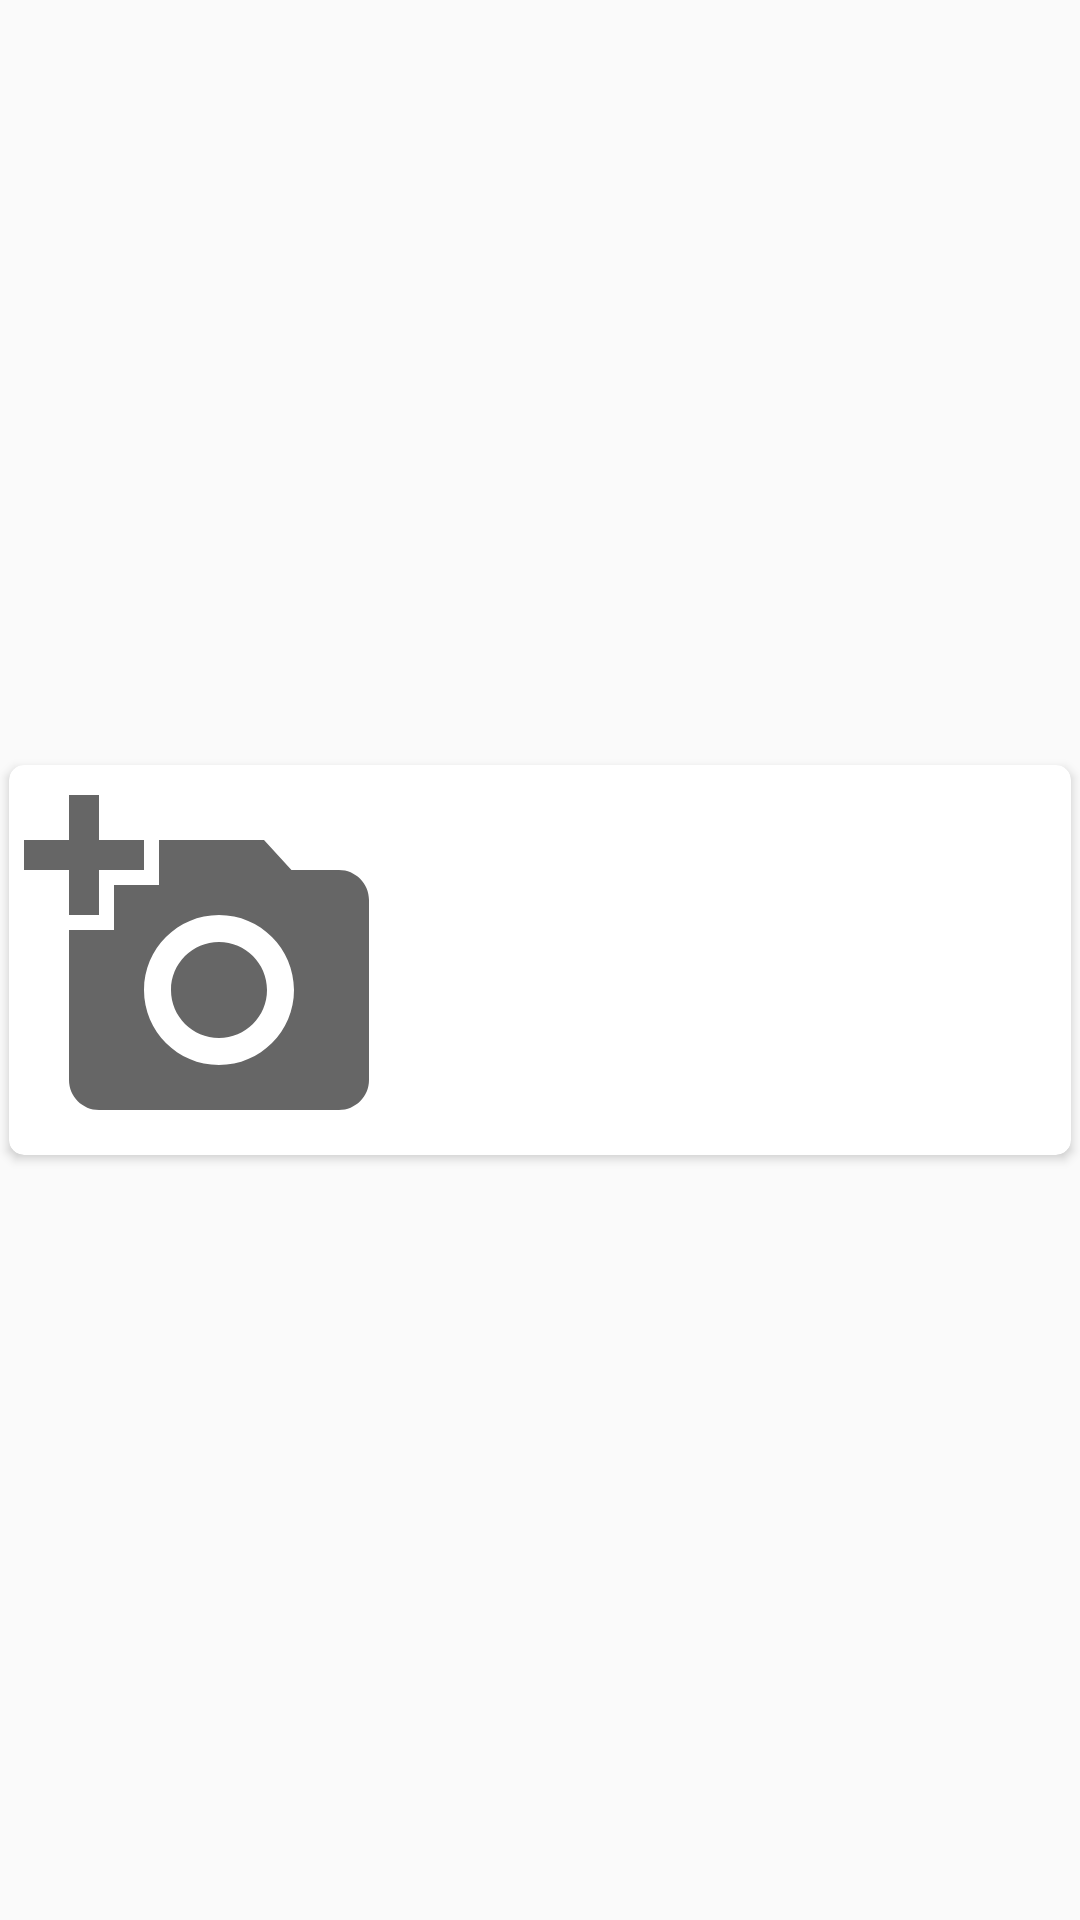

Produce the Android XML layout that renders to this screen, including the resource entries it uses.
<!-- AndroidManifest.xml: application theme AppTheme -->
<!-- res/layout/order_details_view.xml -->
<?xml version="1.0" encoding="utf-8"?>
<androidx.constraintlayout.widget.ConstraintLayout xmlns:android="http://schemas.android.com/apk/res/android"
    xmlns:app="http://schemas.android.com/apk/res-auto"
    xmlns:tools="http://schemas.android.com/tools"
    android:layout_width="match_parent"
    android:layout_height="wrap_content">

    <androidx.cardview.widget.CardView
        android:id="@+id/productsLayout"
        android:layout_width="match_parent"
        android:layout_height="wrap_content"
        android:layout_margin="3dp"
        android:elevation="16dp"
        app:cardCornerRadius="5dp"
        app:layout_constraintBottom_toBottomOf="parent"
        app:layout_constraintEnd_toEndOf="parent"
        app:layout_constraintStart_toStartOf="parent"
        app:layout_constraintTop_toTopOf="parent">


        <LinearLayout
            android:layout_width="match_parent"
            android:layout_height="wrap_content"
            android:orientation="horizontal">

            <ImageView
                android:id="@+id/profileImage"
                android:layout_width="120dp"
                android:layout_height="120dp"
                android:layout_gravity="center"
                android:src="@drawable/ic_photo"
                android:layout_margin="5dp"/>

            <LinearLayout
                android:layout_width="match_parent"
                android:layout_height="wrap_content"
                android:layout_gravity="center"
                android:orientation="vertical">

                <LinearLayout
                    android:layout_width="match_parent"
                    android:layout_height="wrap_content"
                    android:orientation="horizontal">

                    <TextView
                        android:id="@+id/itemId"
                        android:layout_width="wrap_content"
                        android:layout_height="wrap_content"
                        android:layout_marginLeft="5dp"
                        android:layout_weight="1"
                        android:paddingLeft="5dp"
                        android:layout_gravity="center"
                        android:textAppearance="@style/TextAppearance.AppCompat.Medium"
                        android:textColor="@color/black"
                        android:textStyle="bold"
                        tools:text="SN : 00012" />

                </LinearLayout>


                <TextView
                    android:id="@+id/itemName"
                    android:layout_width="200dp"
                    android:layout_height="wrap_content"
                    android:layout_marginLeft="5dp"
                    android:paddingLeft="5dp"
                    android:paddingRight="5dp"
                    android:textAppearance="@style/TextAppearance.AppCompat.Medium"
                    android:textColor="@color/textPrimary"
                    tools:text="Name: Baby wisper" />


                <TextView
                    android:id="@+id/quantity"
                    android:layout_width="wrap_content"
                    android:layout_height="wrap_content"
                    android:layout_marginLeft="5dp"
                    android:paddingLeft="5dp"
                    android:paddingRight="5dp"
                    android:textColor="@color/textPrimary"
                    android:textAppearance="@style/TextAppearance.AppCompat.Medium"
                    tools:text="Quantity: 10 " />

                <TextView
                    android:id="@+id/size"
                    android:layout_width="wrap_content"
                    android:layout_height="wrap_content"
                    android:layout_marginLeft="5dp"
                    android:paddingLeft="5dp"
                    android:paddingRight="5dp"
                    android:textColor="@color/textPrimary"
                    android:textAppearance="@style/TextAppearance.AppCompat.Medium"
                    tools:text="Size: X " />

                <TextView
                    android:id="@+id/price"
                    android:layout_width="wrap_content"
                    android:layout_height="wrap_content"
                    android:layout_marginLeft="5dp"
                    android:paddingLeft="5dp"
                    android:paddingRight="5dp"
                    android:textColor="@color/colorPrimary"
                    android:textAppearance="@style/TextAppearance.AppCompat.Medium"
                    tools:text="Price: 1200 " />

            </LinearLayout>

        </LinearLayout>

    </androidx.cardview.widget.CardView>

</androidx.constraintlayout.widget.ConstraintLayout>
<!-- resources referenced by this layout -->
<resources>
  <color name="black">#000000</color>
  <color name="colorPrimary">#006838</color>
  <color name="textPrimary">#444444</color>
  <!-- drawable ic_photo (drawable) -->
  <vector android:height="30dp" android:tint="?attr/colorControlNormal"
      android:viewportHeight="24" android:viewportWidth="24"
      android:width="30dp" xmlns:android="http://schemas.android.com/apk/res/android">
      <path android:fillColor="@android:color/black" android:pathData="M3,4V1h2v3h3v2H5v3H3V6H0V4H3zM6,10V7h3V4h7l1.83,2H21c1.1,0 2,0.9 2,2v12c0,1.1 -0.9,2 -2,2H5c-1.1,0 -2,-0.9 -2,-2V10H6zM13,19c2.76,0 5,-2.24 5,-5s-2.24,-5 -5,-5s-5,2.24 -5,5S10.24,19 13,19zM9.8,14c0,1.77 1.43,3.2 3.2,3.2s3.2,-1.43 3.2,-3.2s-1.43,-3.2 -3.2,-3.2S9.8,12.23 9.8,14z"/>
  </vector>
  <style name="AppTheme" parent="Theme.AppCompat.Light.DarkActionBar">
          
          <item name="colorPrimary">@color/colorPrimary</item>
          <item name="colorPrimaryDark">@color/colorPrimary</item>
          <item name="colorAccent">@color/colorPrimary</item>
      </style>
</resources>
